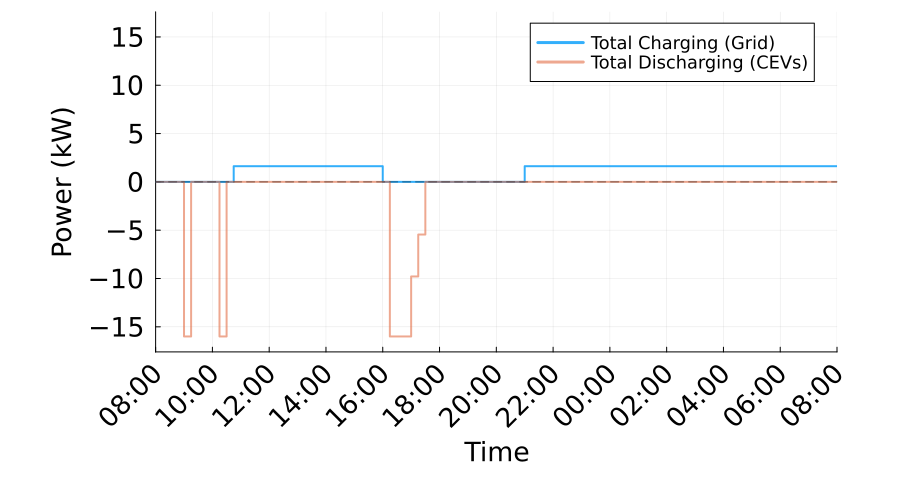

Source data for this figure (header and first rows):
Time_Period, Time_Start_Label, Time_End_Label, Total_Charging_Power_kW, Total_Discharging_Power_kW, Net_Power_kW
1, 08:00, 08:15, 0.0, 0.0, 0.0
2, 08:15, 08:30, 0.0, 0.0, 0.0
3, 08:30, 08:45, 0.0, 0.0, 0.0
4, 08:45, 09:00, 0.0, 0.0, 0.0
5, 09:00, 09:15, 0.0, 16, -16
6, 09:15, 09:30, -0.0, 0.0, -0.0
7, 09:30, 09:45, -0.0, 0.0, -0.0
8, 09:45, 10:00, -0.0, 0.0, -0.0
9, 10:00, 10:15, -0.0, 0.0, -0.0
10, 10:15, 10:30, -0.0, 16.0, -16.0
11, 10:30, 10:45, -0.0, 0.0, -0.0
12, 10:45, 11:00, 1.624, 0.0, 1.624
13, 11:00, 11:15, 1.624, 0.0, 1.624
14, 11:15, 11:30, 1.624, 0.0, 1.624
15, 11:30, 11:45, 1.624, 0.0, 1.624
16, 11:45, 12:00, 1.624, 0.0, 1.624
17, 12:00, 12:15, 1.624, 0.0, 1.624
18, 12:15, 12:30, 1.624, 0.0, 1.624
19, 12:30, 12:45, 1.624, 0.0, 1.624
20, 12:45, 13:00, 1.624, 0.0, 1.624
21, 13:00, 13:15, 1.624, 0.0, 1.624
22, 13:15, 13:30, 1.624, 0.0, 1.624
23, 13:30, 13:45, 1.624, 0.0, 1.624
24, 13:45, 14:00, 1.624, 0.0, 1.624
25, 14:00, 14:15, 1.624, 0.0, 1.624
26, 14:15, 14:30, 1.624, 0.0, 1.624
27, 14:30, 14:45, 1.624, 0.0, 1.624
28, 14:45, 15:00, 1.624, 0.0, 1.624
29, 15:00, 15:15, 1.624, 0.0, 1.624
30, 15:15, 15:30, 1.624, 0.0, 1.624
31, 15:30, 15:45, 1.624, 0.0, 1.624
32, 15:45, 16:00, 1.624, 0.0, 1.624
33, 16:00, 16:15, -0.0, 0.0, -0.0
34, 16:15, 16:30, -0.0, 16.0, -16.0
35, 16:30, 16:45, -0.0, 16, -16
36, 16:45, 17:00, -0.0, 16, -16
37, 17:00, 17:15, -0.0, 9.789, -9.789
38, 17:15, 17:30, -0.0, 5.453, -5.453
39, 17:30, 17:45, -0.0, 0.0, -0.0
40, 17:45, 18:00, -0.0, 0.0, -0.0
41, 18:00, 18:15, -0.0, 0.0, -0.0
42, 18:15, 18:30, -0.0, 0.0, -0.0
43, 18:30, 18:45, -0.0, 0.0, -0.0
44, 18:45, 19:00, -0.0, 0.0, -0.0
45, 19:00, 19:15, -0.0, 0.0, -0.0
46, 19:15, 19:30, -0.0, 0.0, -0.0
47, 19:30, 19:45, -0.0, 0.0, -0.0
48, 19:45, 20:00, -0.0, 0.0, -0.0
49, 20:00, 20:15, -0.0, 0.0, -0.0
50, 20:15, 20:30, -0.0, 0.0, -0.0
51, 20:30, 20:45, -0.0, 0.0, -0.0
52, 20:45, 21:00, -0.0, 0.0, -0.0
53, 21:00, 21:15, 1.624, 0.0, 1.624
54, 21:15, 21:30, 1.624, 0.0, 1.624
55, 21:30, 21:45, 1.624, 0.0, 1.624
56, 21:45, 22:00, 1.624, 0.0, 1.624
57, 22:00, 22:15, 1.624, 0.0, 1.624
58, 22:15, 22:30, 1.624, 0.0, 1.624
59, 22:30, 22:45, 1.624, 0.0, 1.624
60, 22:45, 23:00, 1.624, 0.0, 1.624
... 36 more rows
